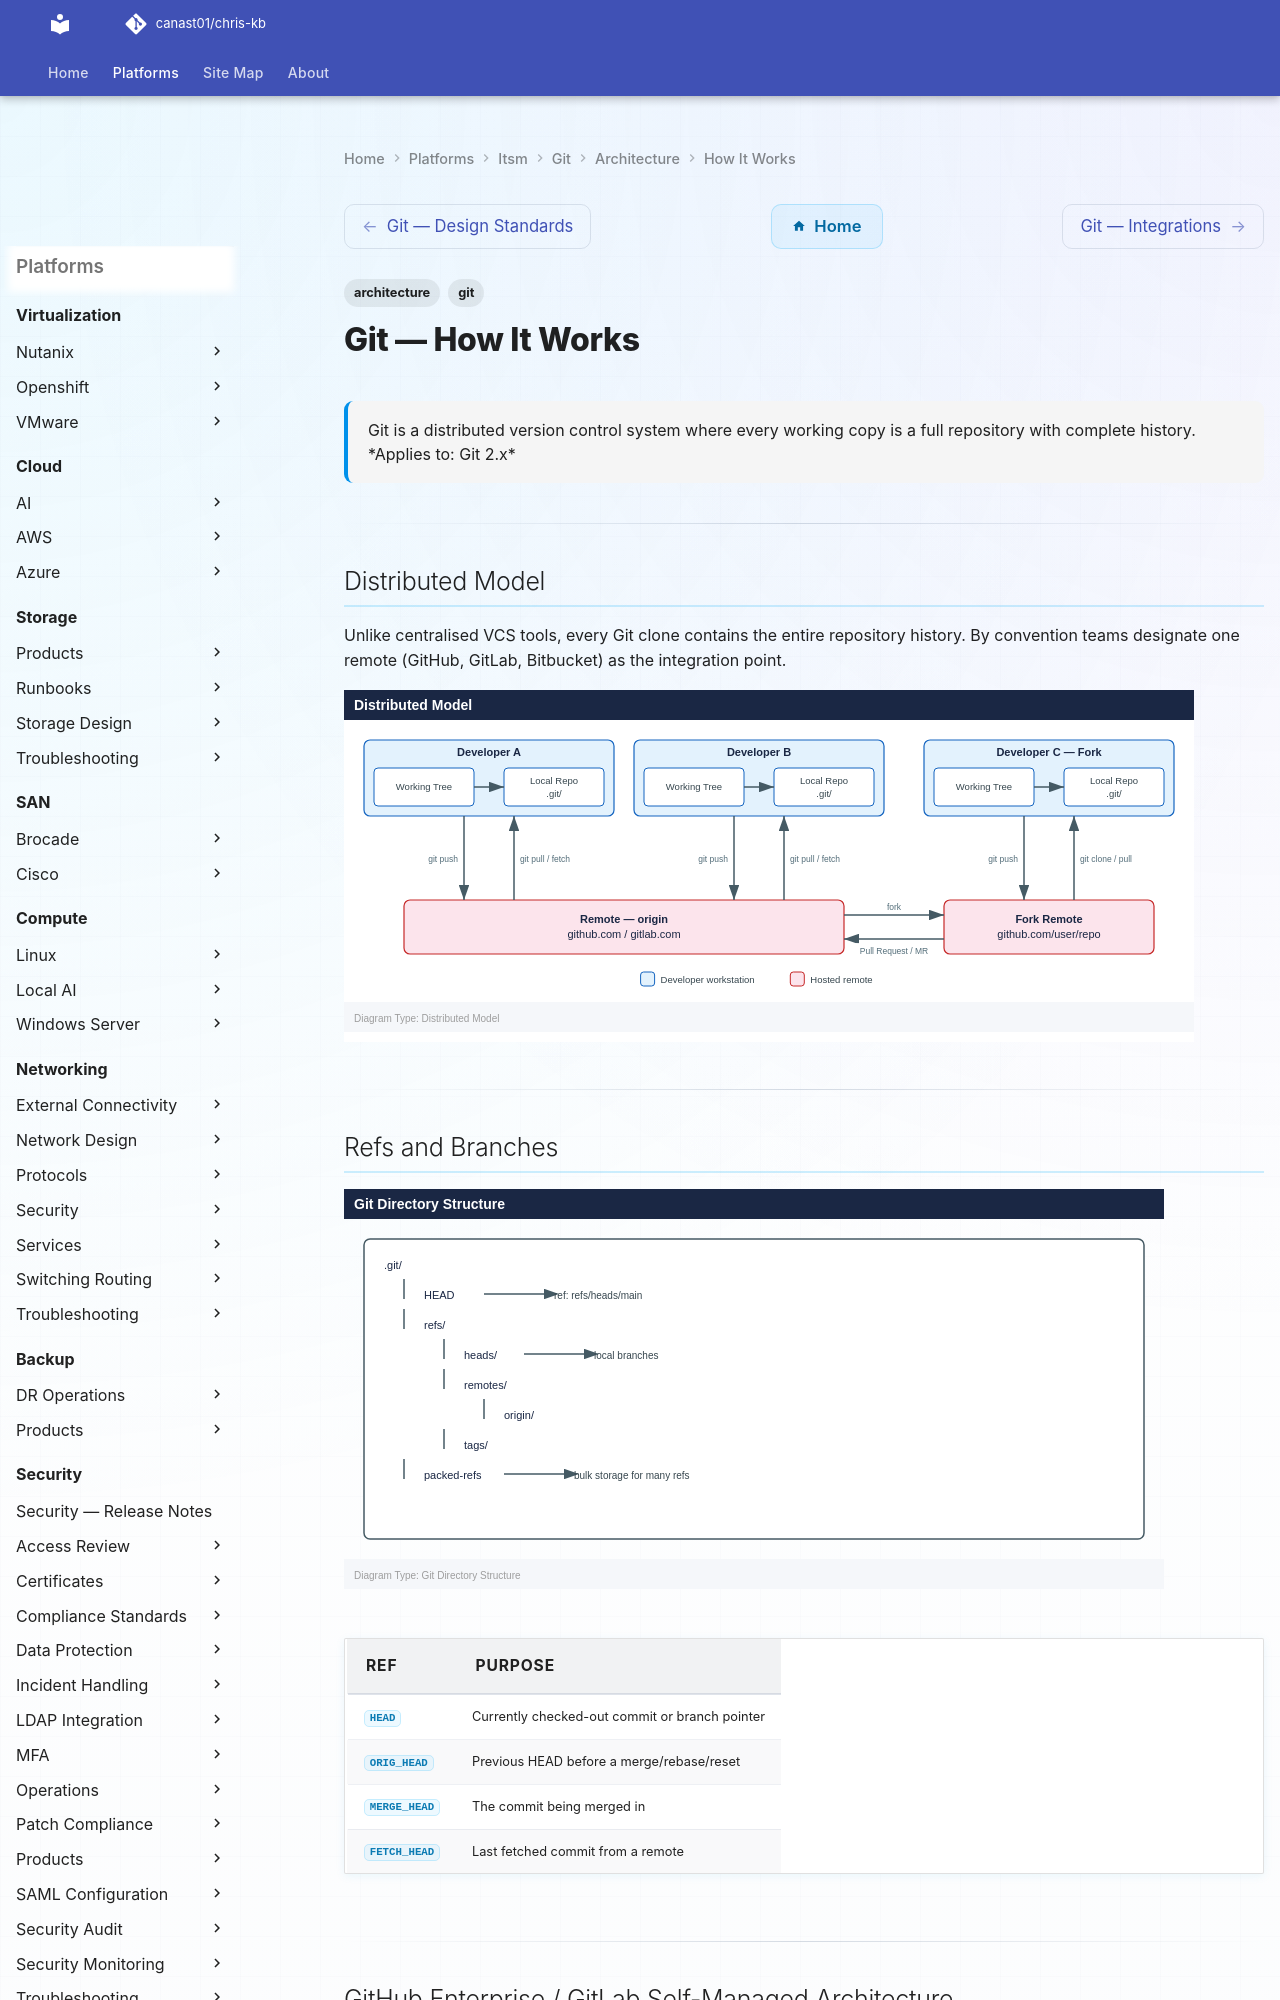

repository: canast01/chris-kb · page: itsm/git/architecture/how-it-works/index.html · generator: mkdocs

---
tags:
  - architecture
  - git
description: "Git is a distributed version control system where every working copy is a full repository with complete history."
---
# Git — How It Works

<div class="kb-summary">
Git is a distributed version control system where every working copy is a full repository with complete history.

*Applies to: Git 2.x*
</div>

---

## Distributed Model

Unlike centralised VCS tools, every Git clone contains the entire repository history. By convention teams designate one remote (GitHub, GitLab, Bitbucket) as the integration point.

![Distributed Model](../../../../assets/itsm-git-architecture-how-it-works-mermaid-svg.svg)

---

## Refs and Branches

![Git — How It Works — Diagram](../../../../assets/itsm-git-architecture-how-it-works-diagram.svg)

| Ref | Purpose |
|-----|---------|
| `HEAD` | Currently checked-out commit or branch pointer |
| `ORIG_HEAD` | Previous HEAD before a merge/rebase/reset |
| `MERGE_HEAD` | The commit being merged in |
| `FETCH_HEAD` | Last fetched commit from a remote |

---

## GitHub Enterprise / GitLab Self-Managed Architecture
